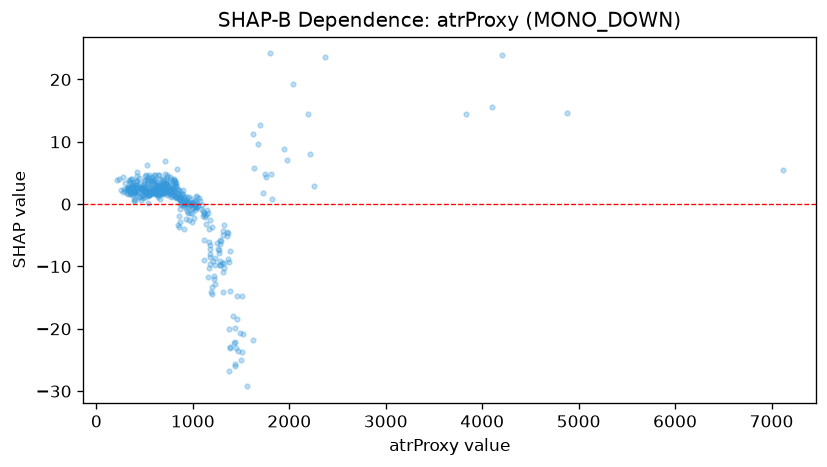

Source data for this figure (header and first rows):
feature_value, shap_value
412.6, 1.886
647.1, 4.706
535.1, 4.406
951.0, 0.4231
238.1, 4.107
271.7, 4.391
739.7, 3.148
493.1, 3.659
358.6, 4.057
319.6, 2.551
492.3, 3.235
764.1, 4.35
412.6, 3.642
364.5, 4.03
513.0, 4.707
724.2, 3.854
527.4, 6.331
876.6, 0.7351
894.7, 1.621
501.5, 2.719
541.5, 4.75
715.3, 3.389
828.0, 2.914
844.7, 1.054
419.6, 5.114
621.1, 3.095
381.4, 1.977
332.9, 2.37
436.9, 4.227
347.6, 3.78
440.1, 1.158
456.4, 2.585
820.6, 1.313
805.6, 3.802
348.7, 3.58
1105, -1.829
537.1, 3.424
712.2, 6.917
688.3, 2.406
899.2, 0.2104
677.1, 3.833
1175, -8.476
396.9, 2.027
816.3, 3.697
825.5, 1.135
990.1, -0.6266
281.1, 1.872
210.1, 3.871
381.7, 1.403
340.0, 3.948
312.6, 1.79
676.7, 3.358
643.7, 4.679
734.5, 4.673
949.6, -0.4906
294.5, 2.112
574.4, 3.819
684.4, 3.131
580.9, 4.387
414.9, 3.612
... 386 more rows
